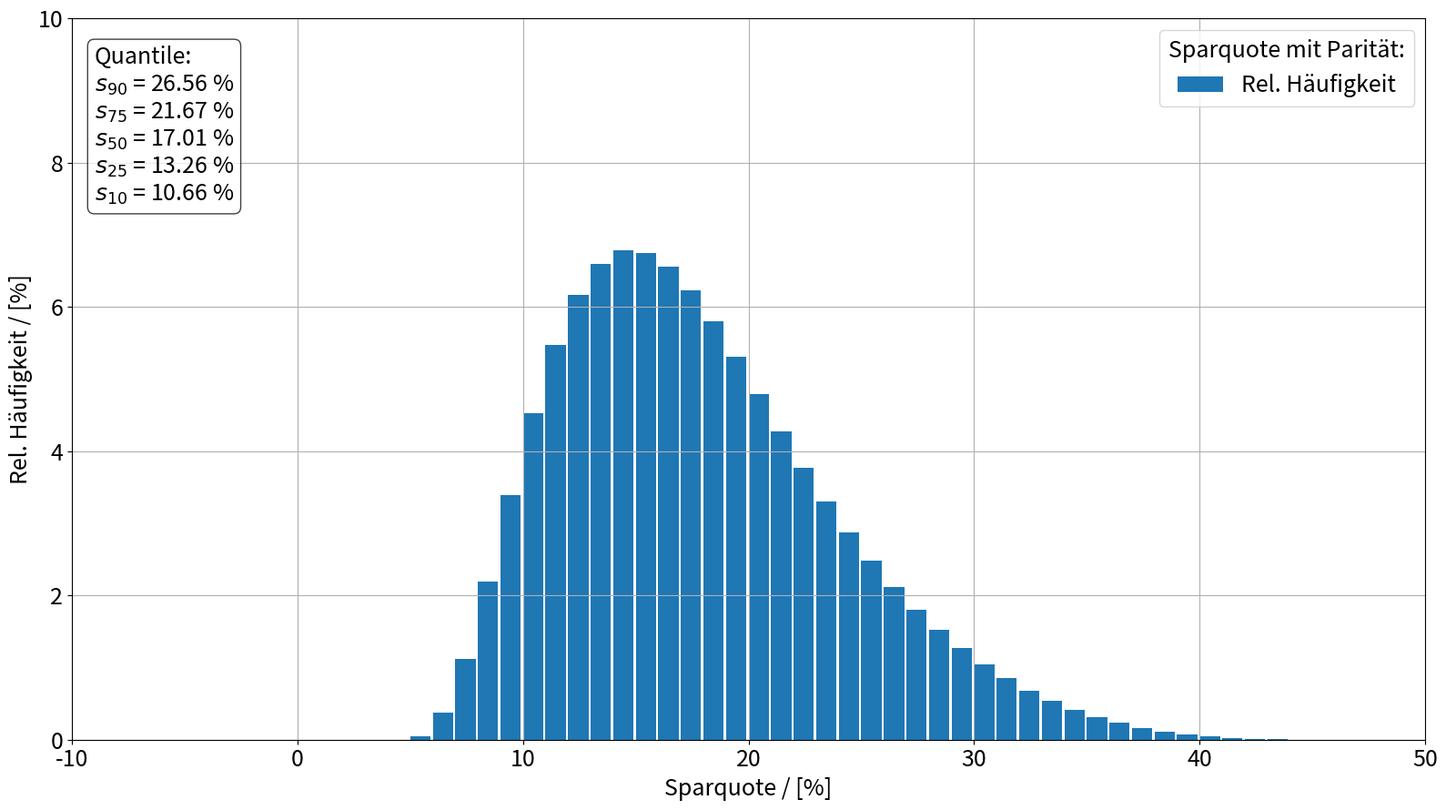

Python code for this plot:
import numpy as np
import itertools as it
import matplotlib.pyplot as plt

def calc_SavingsRate(r_list, i_list, t_list, l_list, p_list, s_list):
    rates = []

    for c in it.product(r_list, i_list, t_list, l_list, p_list, s_list):
        r, i, t, l, p, s = c

        d1 = p/l/(1 + i/100)**t
        d2 = 1 - s/100*(1 - r/100*t/((1 + r/100)**t - 1)/(1 + r/100))
        d3 = ((1 + r/100)**t - 1)/(r/100)*(1 + r/100)
        rates.append(100/(d1*d2*d3 + 1))

    return rates

def calc_Stats(rates):
    quants = np.quantile(rates, [0.10, 0.25, 0.50, 0.75, 0.90])
    bins = np.arange(np.round(quants[2],-1)-30, np.round(quants[2],-1)+31, 1)
    hist = np.histogram(rates, bins, density=True)[0]

    return [quants, bins, hist]

def plot_Hist(rates, stats):
    size = 18
    string = 'Quantile:\n$s_{90}$ = %.2f %%\n$s_{75}$ = %.2f %%\n$s_{50}$ = %.2f %%\n$s_{25}$ = %.2f %%\n$s_{10}$ = %.2f %%'%(tuple(stats[0][::-1]))

    fig = plt.figure(figsize=(16,9), tight_layout=True)
    ax = fig.add_subplot(111)
    ax.bar(stats[1][:-1], 100*stats[2], width=0.90, align='edge', color='tab:blue', label='Rel. Häufigkeit')
    ax.text(stats[1][0]+1, 8.5, s=string, fontsize=size, va='center', ha='left', bbox=dict(boxstyle='round', facecolor='white', alpha=0.75))
    ax.grid()
    ax.legend(loc=0, fontsize=size, title='Sparquote mit Parität:', title_fontsize=size)
    ax.set_xlabel(r'Sparquote / [%]', fontsize=size)
    ax.set_ylabel(r'Rel. Häufigkeit / [%]', fontsize=size)
    ax.set_xlim((stats[1][0], stats[1][-1]))
    ax.set_ylim((0, 10))
    ax.set_xticks(stats[1][::10])
    ax.set_yticks([0, 2, 4, 6, 8, 10])
    ax.tick_params(axis='both', labelsize=size)
    plt.show()

# Mittlere Rendite in % p.a.
r_list = np.linspace(7.0, 11.0, 11) # Alternativ: r_list = [9.0]

# Mittlere Inflation in % p.a.
i_list = np.linspace(2.0, 3.0, 11) # Alternativ: i_list = [2.5]

# Laenge der Ansparphase in Jahren
t_list = np.linspace(28, 32, 11) # Alternativ: t_list = [30]

# Rentenluecke in %
l_list = np.linspace(30, 50, 11) # Alternativ: l_list = [40]

# Entnahmerate in %
p_list = np.linspace(2.0, 5.0, 11) # Alternativ: p_list = [3.5]

# Effektiver Steuersatz in %
s_list = np.linspace(20, 30, 11) # Alternativ: s_list = [25]

# Berechne Sparquote mit Paritaet
rates = calc_SavingsRate(r_list, i_list, t_list, l_list, p_list, s_list)
stats = calc_Stats(rates)

# Plotting
plot_Hist(rates, stats)
